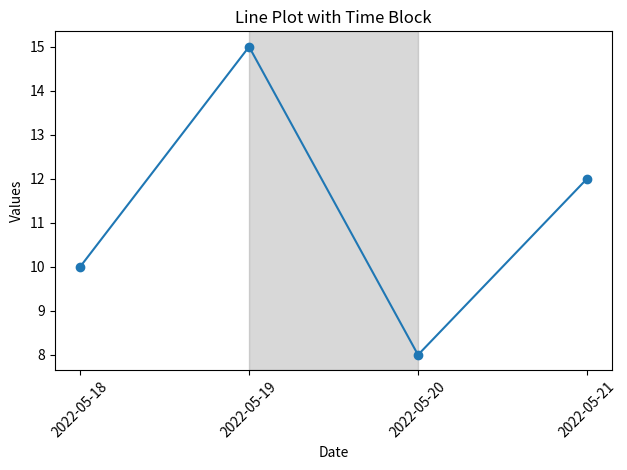

This chart was generated by the following Python code:
import matplotlib.pyplot as plt

# 假设你有一些时间数据和相应的数值数据
time_data = ['2022-05-18', '2022-05-19', '2022-05-20', '2022-05-21']
values = [10, 15, 8, 12]

# 将时间数据转换为索引
x = range(len(time_data))

# 绘制折线图
plt.plot(x, values, marker='o')

# 添加垂直时间块
plt.axvspan(x[1], x[2], color='gray', alpha=0.3)

# 设置X轴标签为时间数据
plt.xticks(x, time_data, rotation=45)

plt.xlabel('Date')
plt.ylabel('Values')
plt.title('Line Plot with Time Block')

plt.tight_layout()
plt.savefig('my_plot.png')
